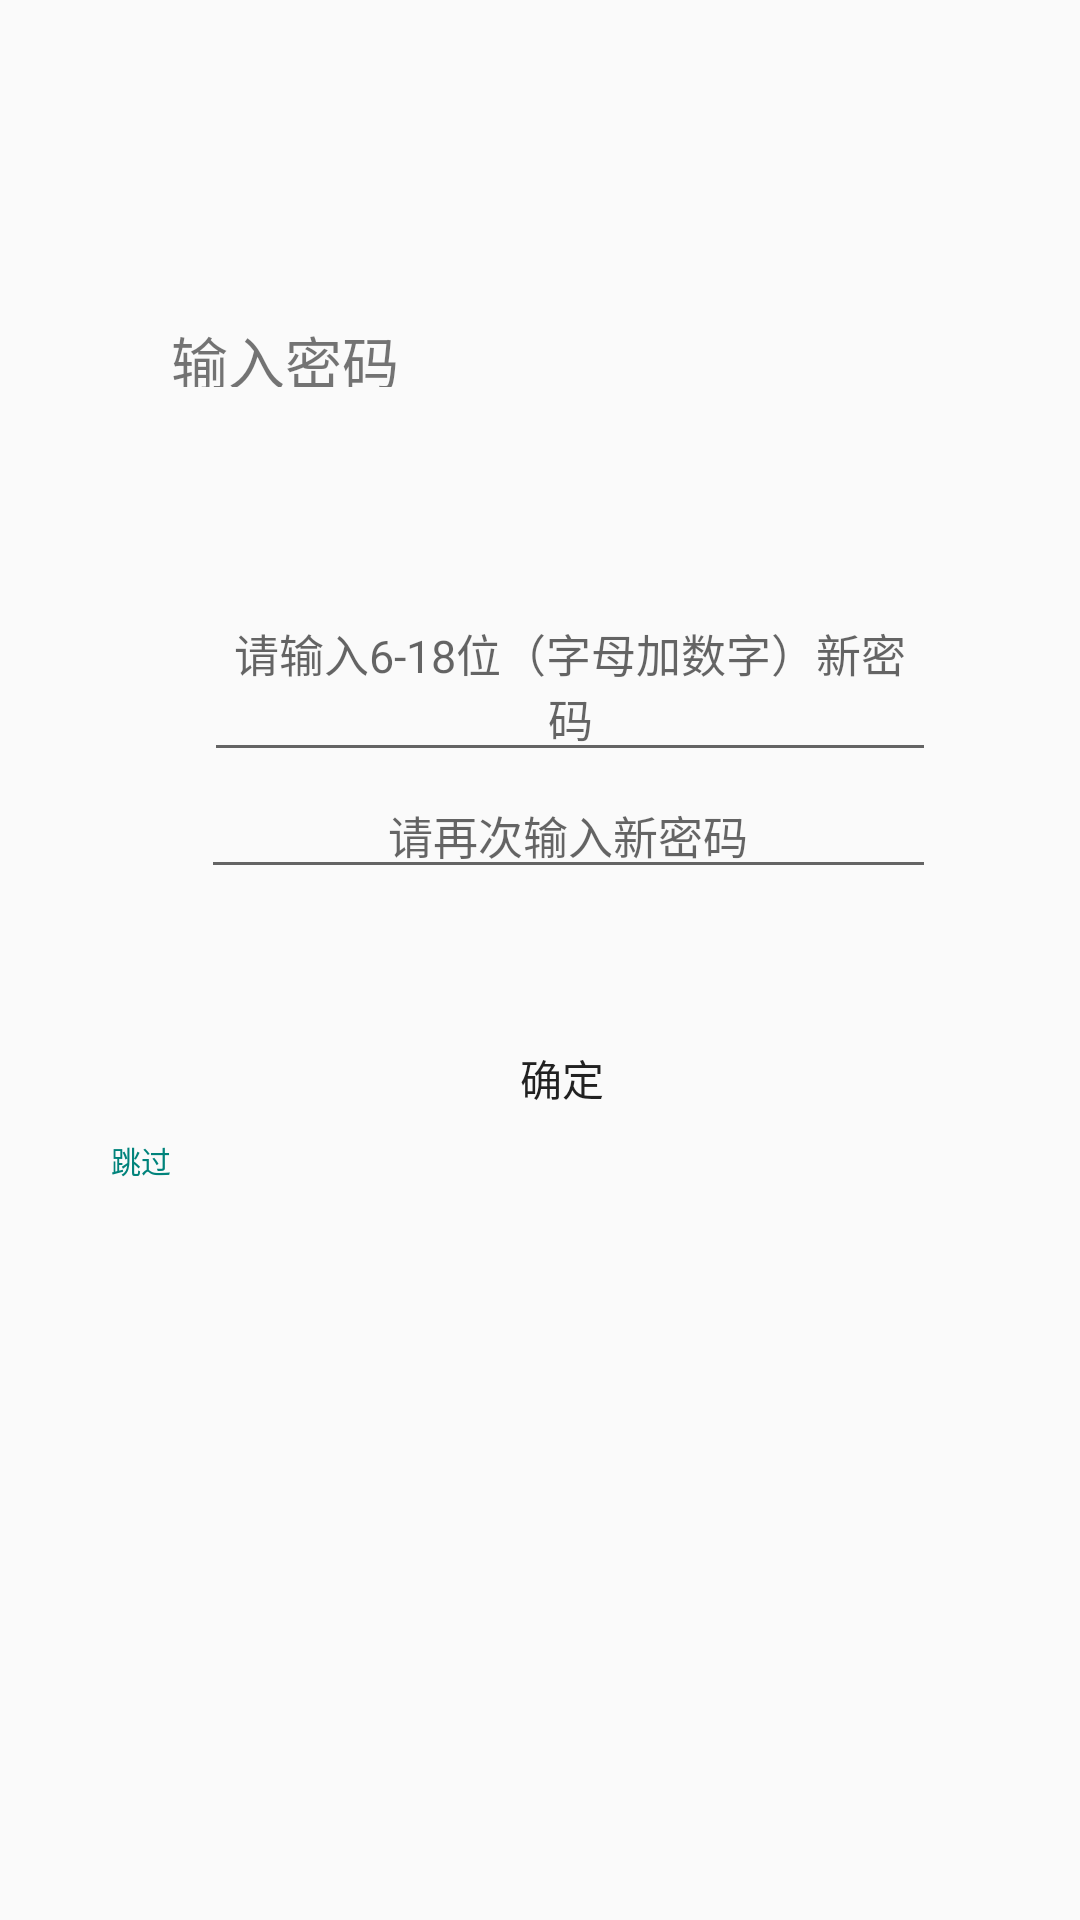

Here is an Android app screen rendered from its layout file. Give the layout XML and the strings, colors and styles it references.
<!-- AndroidManifest.xml: application theme AppTheme -->
<!-- res/layout/activity_enter_password_acivity.xml -->
<?xml version="1.0" encoding="utf-8"?>
<RelativeLayout xmlns:android="http://schemas.android.com/apk/res/android"
    xmlns:app="http://schemas.android.com/apk/res-auto"
    xmlns:tools="http://schemas.android.com/tools"
    android:layout_width="match_parent"
    android:layout_height="match_parent"
    tools:context=".presenter.acivity.enter_password_acivity">
    <ImageView
        android:layout_width="@dimen/dp_9"
        android:layout_height="@dimen/dp_16"
        android:src="@mipmap/fanhuhei"
        android:layout_marginLeft="@dimen/dp_15"
        android:layout_marginTop="@dimen/dp_34"
        />
    <TextView
        android:id="@+id/tv_passage"
        android:layout_width="@dimen/dp_98"
        android:layout_height="@dimen/dp_23"
        android:text="输入密码"
        android:layout_marginLeft="@dimen/dp_57"
        android:layout_marginTop="@dimen/dp_106"
        android:textSize="@dimen/dp_19"/>
    <TextView
        android:id="@+id/tv_phone"
        android:layout_width="@dimen/dp_210"
        android:layout_height="@dimen/dp_14"
        android:layout_marginTop="@dimen/dp_15"
        android:layout_below="@id/tv_passage"
        android:layout_marginLeft="@dimen/dp_56"
        android:textColor="@color/grey"/>
    <ImageView
        android:id="@+id/iv_new_passage"
        android:layout_below="@id/tv_phone"
        android:layout_width="@dimen/dp_14"
        android:layout_height="@dimen/dp_16"
        android:layout_marginTop="@dimen/dp_60"
        android:layout_marginLeft="@dimen/dp_54"
        android:src="@mipmap/shoujihaoma"
        />
    <EditText
        android:id="@+id/et_phone"
        android:layout_width="match_parent"
        android:layout_toRightOf="@id/iv_new_passage"
        android:layout_height="wrap_content"
        android:layout_below="@id/tv_passage"
        android:layout_marginTop="@dimen/dp_68"
        android:textSize="@dimen/dp_15"
        android:layout_marginRight="@dimen/dp_48"
        android:gravity="center"
        android:hint="请输入6-18位（字母加数字）新密码"
        />
    <ImageView
        android:id="@+id/iv_anew_passmg"
        android:layout_below="@id/iv_new_passage"
        android:layout_width="@dimen/dp_15"
        android:layout_height="@dimen/dp_17"
        android:layout_marginTop="@dimen/dp_28"
        android:layout_marginLeft="@dimen/dp_52"
        android:src="@mipmap/mima"

        />
    <EditText
        android:id="@+id/et_passage"
        android:layout_below="@+id/et_phone"
        android:layout_width="match_parent"
        android:layout_height="wrap_content"
        android:layout_marginRight="@dimen/dp_48"
        android:layout_toRightOf="@id/iv_anew_passmg"
        android:gravity="center"
        android:textSize="@dimen/dp_15"
        android:hint="请再次输入新密码"
        />
    <Button
        android:id="@+id/bt_OK"
        android:layout_width="@dimen/dp_311"
        android:layout_height="@dimen/dp_40"
        android:text="确定"
        android:background="@drawable/shop"
        android:layout_marginLeft="@dimen/dp_32"
        android:layout_marginTop="@dimen/dp_43"
        android:layout_below="@+id/et_passage"
        />
    <TextView
        android:layout_width="@dimen/dp_25"
        android:layout_height="@dimen/dp_13"
        android:layout_below="@id/bt_OK"
        android:layout_marginLeft="@dimen/dp_37"
        android:text="跳过"
        android:textSize="@dimen/dp_10"
        android:textColor="@color/shop"/>

</RelativeLayout>
<!-- resources referenced by this layout -->
<resources>
  <color name="grey">#C7C7C7</color>
  <color name="shop">#00837B</color>
  <dimen name="dp_10">10dp</dimen>
  <dimen name="dp_106">106dp</dimen>
  <dimen name="dp_13">13dp</dimen>
  <dimen name="dp_14">14dp</dimen>
  <dimen name="dp_15">15dp</dimen>
  <dimen name="dp_16">16dp</dimen>
  <dimen name="dp_17">17dp</dimen>
  <dimen name="dp_19">19dp</dimen>
  <dimen name="dp_210">210dp</dimen>
  <dimen name="dp_23">23dp</dimen>
  <dimen name="dp_25">25dp</dimen>
  <dimen name="dp_28">28dp</dimen>
  <dimen name="dp_311">311dp</dimen>
  <dimen name="dp_32">32dp</dimen>
  <dimen name="dp_34">34dp</dimen>
  <dimen name="dp_37">37dp</dimen>
  <dimen name="dp_40">40dp</dimen>
  <dimen name="dp_43">43dp</dimen>
  <dimen name="dp_48">48dp</dimen>
  <dimen name="dp_52">52dp</dimen>
  <dimen name="dp_54">54dp</dimen>
  <dimen name="dp_56">56dp</dimen>
  <dimen name="dp_57">57dp</dimen>
  <dimen name="dp_60">60dp</dimen>
  <dimen name="dp_68">68dp</dimen>
  <dimen name="dp_9">9dp</dimen>
  <dimen name="dp_98">98dp</dimen>
  <style name="AppTheme" parent="Theme.AppCompat.Light.NoActionBar">
          
          <item name="colorPrimary">@color/colorPrimary</item>
          <item name="colorPrimaryDark">@color/colorPrimaryDark</item>
          <item name="colorAccent">@color/colorAccent</item>
      </style>
  <color name="colorPrimary">#008577</color>
  <color name="colorPrimaryDark">#00574B</color>
  <color name="colorAccent">#D81B60</color>
</resources>
